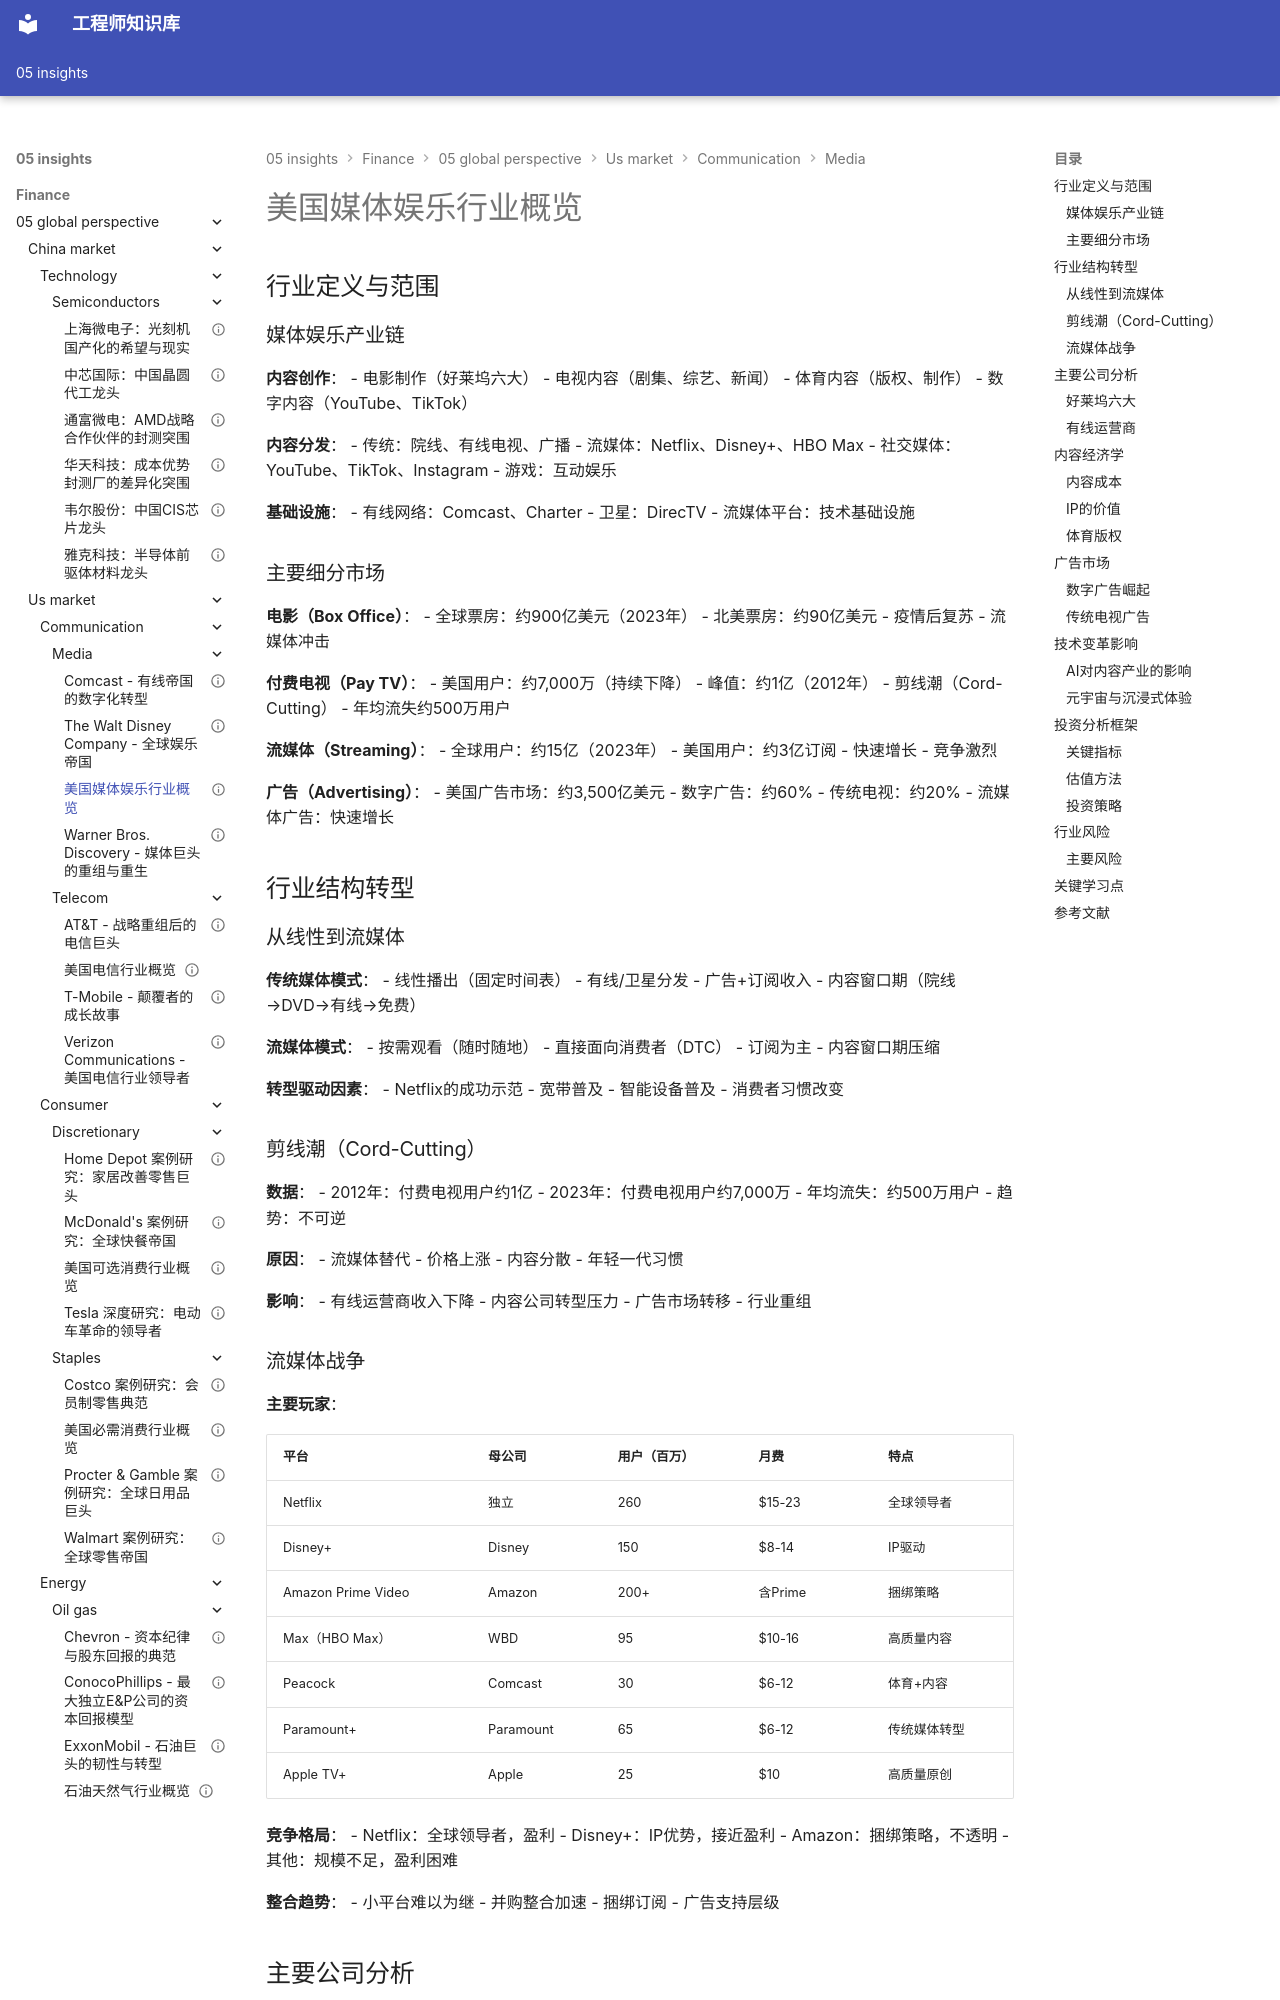

repository: Vuiora/knowledge-os · page: 05-insights/finance/05-global-perspective/us-market/communication/media/overview/index.html · generator: mkdocs

---
title: 美国媒体娱乐行业概览
description: 深度解析美国媒体娱乐行业的结构转型、流媒体革命、竞争格局和投资价值
slug: us-media-overview
domain: 金融洞察
module: 全球投资视角
content_type: article
skill_level: intermediate
tags:
- 媒体娱乐
- 流媒体
- 美国市场
- 通信服务
- 内容产业
prerequisites:
- 通信服务板块总览
- 宏观经济基础
related_contents:
- Disney分析
- Comcast分析
- Warner Bros. Discovery分析
estimated_time: 45
difficulty_score: 3
author: 金融知识体系
created_at: '2024-01-01'
updated_at: '2024-01-01'
version: '1.0'
language: zh-CN
status: published
is_featured: false
---

# 美国媒体娱乐行业概览

## 行业定义与范围

### 媒体娱乐产业链

**内容创作**：
- 电影制作（好莱坞六大）
- 电视内容（剧集、综艺、新闻）
- 体育内容（版权、制作）
- 数字内容（YouTube、TikTok）

**内容分发**：
- 传统：院线、有线电视、广播
- 流媒体：Netflix、Disney+、HBO Max
- 社交媒体：YouTube、TikTok、Instagram
- 游戏：互动娱乐

**基础设施**：
- 有线网络：Comcast、Charter
- 卫星：DirecTV
- 流媒体平台：技术基础设施

### 主要细分市场

**电影（Box Office）**：
- 全球票房：约900亿美元（2023年）
- 北美票房：约90亿美元
- 疫情后复苏
- 流媒体冲击

**付费电视（Pay TV）**：
- 美国用户：约7,000万（持续下降）
- 峰值：约1亿（2012年）
- 剪线潮（Cord-Cutting）
- 年均流失约500万用户

**流媒体（Streaming）**：
- 全球用户：约15亿（2023年）
- 美国用户：约3亿订阅
- 快速增长
- 竞争激烈

**广告（Advertising）**：
- 美国广告市场：约3,500亿美元
- 数字广告：约60%
- 传统电视：约20%
- 流媒体广告：快速增长

## 行业结构转型

### 从线性到流媒体

**传统媒体模式**：
- 线性播出（固定时间表）
- 有线/卫星分发
- 广告+订阅收入
- 内容窗口期（院线→DVD→有线→免费）

**流媒体模式**：
- 按需观看（随时随地）
- 直接面向消费者（DTC）
- 订阅为主
- 内容窗口期压缩

**转型驱动因素**：
- Netflix的成功示范
- 宽带普及
- 智能设备普及
- 消费者习惯改变

### 剪线潮（Cord-Cutting）

**数据**：
- 2012年：付费电视用户约1亿
- 2023年：付费电视用户约7,000万
- 年均流失：约500万用户
- 趋势：不可逆

**原因**：
- 流媒体替代
- 价格上涨
- 内容分散
- 年轻一代习惯

**影响**：
- 有线运营商收入下降
- 内容公司转型压力
- 广告市场转移
- 行业重组
